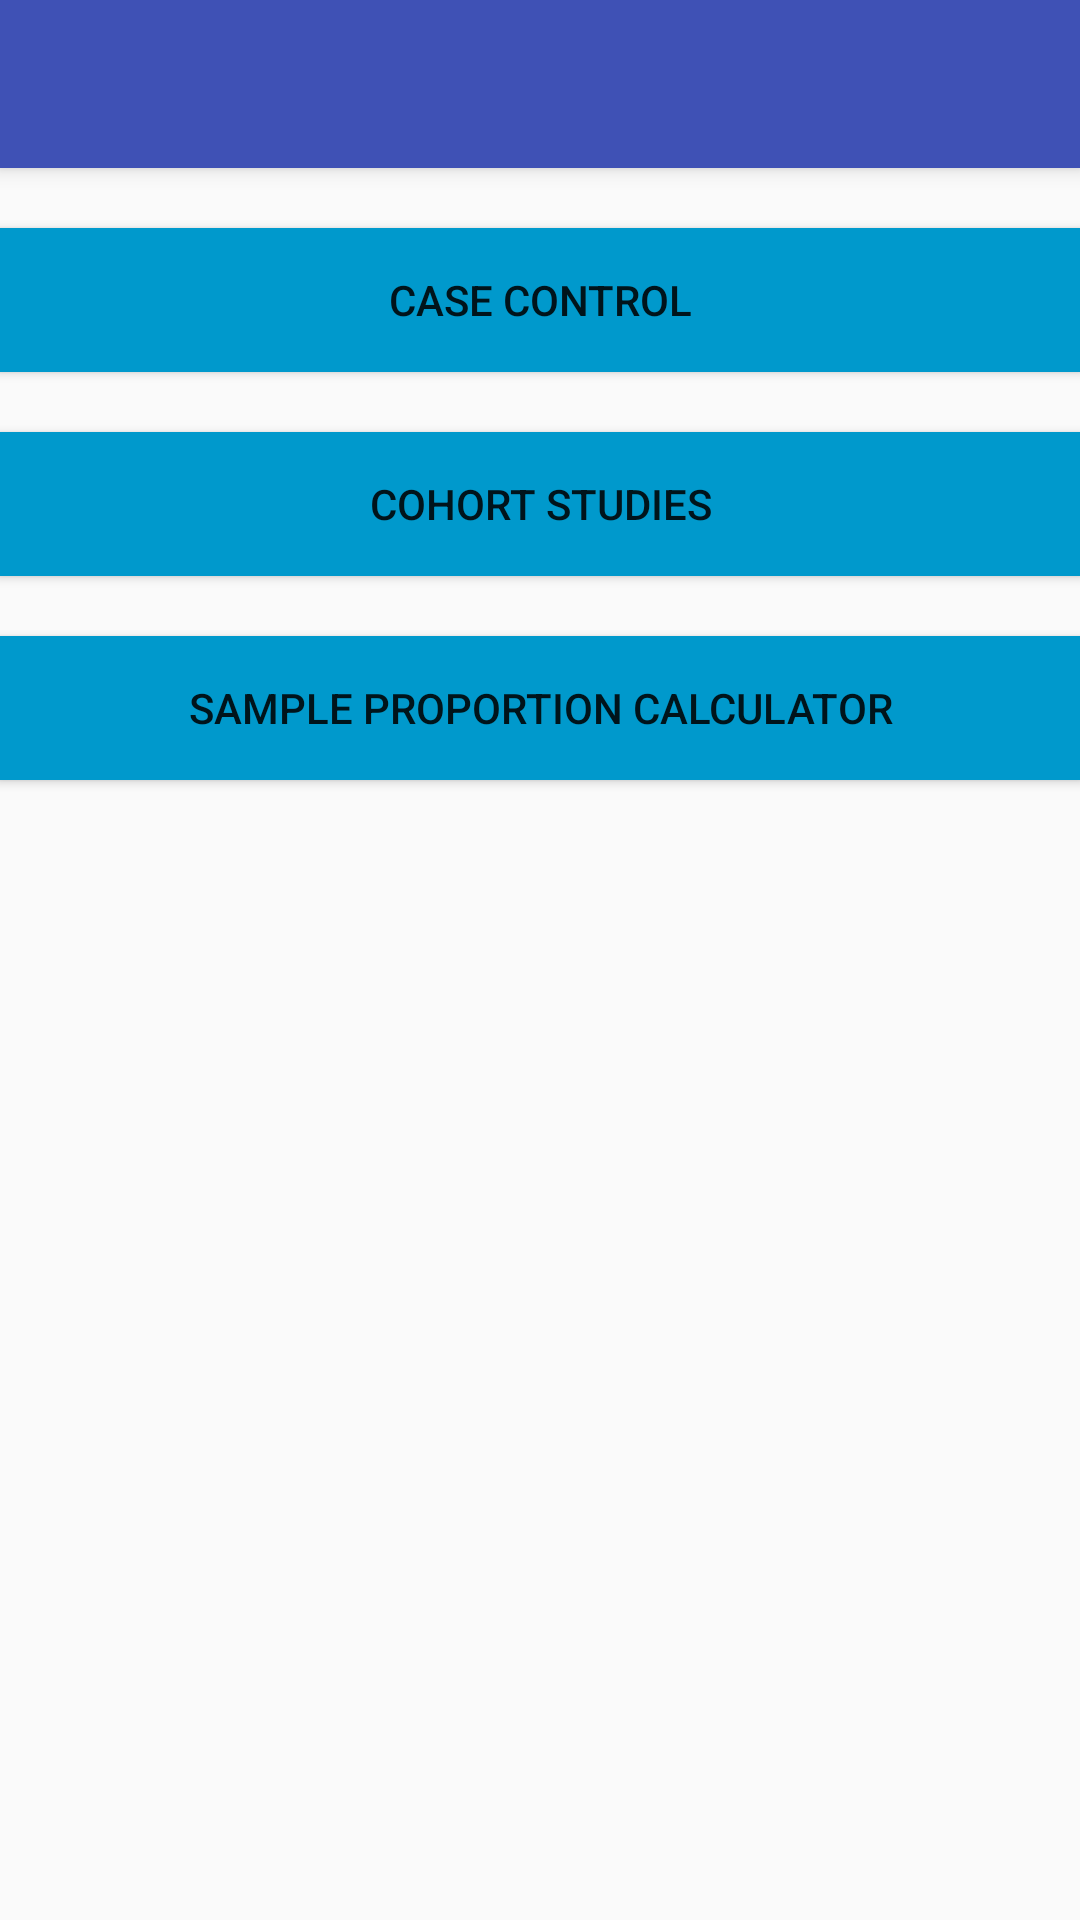

Layout XML and referenced resources for this Android screen:
<!-- AndroidManifest.xml: activity theme MyMaterialTheme -->
<!-- res/layout/activity_thirteen.xml -->
<?xml version="1.0" encoding="utf-8"?>

<android.support.design.widget.CoordinatorLayout xmlns:android="http://schemas.android.com/apk/res/android"
    xmlns:app="http://schemas.android.com/apk/res-auto"
    xmlns:tools="http://schemas.android.com/tools"
    android:layout_width="match_parent"
    android:layout_height="match_parent"
    android:fitsSystemWindows="true"
    tools:context=".OneActivity">

    <android.support.design.widget.AppBarLayout
        android:layout_width="match_parent"
        android:layout_height="wrap_content"
        android:theme="@style/MyMaterialTheme.AppBarOverlay">

        <android.support.v7.widget.Toolbar
            android:id="@+id/toolbar"
            android:layout_width="match_parent"
            android:layout_height="?attr/actionBarSize"
            android:background="?attr/colorPrimary"
            app:popupTheme="@style/MyMaterialTheme.PopupOverlay" />

    </android.support.design.widget.AppBarLayout>

    <include layout="@layout/content_thirteen" />



</android.support.design.widget.CoordinatorLayout>
<!-- res/layout/content_thirteen.xml (included above) -->
<?xml version="1.0" encoding="utf-8"?>

<RelativeLayout xmlns:android="http://schemas.android.com/apk/res/android"
    xmlns:app="http://schemas.android.com/apk/res-auto"
    xmlns:tools="http://schemas.android.com/tools"
    android:id="@+id/content_hello"
    android:layout_width="match_parent"
    android:layout_height="match_parent"
    android:paddingBottom="@dimen/activity_vertical_margin"
    android:paddingLeft="@dimen/activity_horizontal_margin"
    android:paddingRight="@dimen/activity_horizontal_margin"
    android:paddingTop="@dimen/activity_vertical_margin"
    app:layout_behavior="@string/appbar_scrolling_view_behavior"
    tools:context=".OneActivity"
    tools:showIn="@layout/activity_one">



    <Button
        android:id="@+id/button1"
        android:layout_width="match_parent"
        android:layout_height="wrap_content"
        android:layout_marginTop="20dp"
        android:background="@android:color/holo_blue_dark"


        android:text="Case Control" />
    <Button
        android:id="@+id/button2"
        android:layout_marginTop="20dp"
        android:background="@android:color/holo_blue_dark"
        android:layout_width="match_parent"
        android:layout_height="wrap_content"
        android:layout_below="@+id/button1"

        android:text="Cohort Studies" />
    <Button
        android:id="@+id/button3"
        android:layout_marginTop="20dp"
        android:background="@android:color/holo_blue_dark"
        android:layout_width="match_parent"
        android:layout_height="wrap_content"
        android:layout_below="@+id/button2"

        android:text="Sample proportion calculator" />



</RelativeLayout>
<!-- res/layout/activity_one.xml (included above) -->
<?xml version="1.0" encoding="utf-8"?>

<android.support.design.widget.CoordinatorLayout xmlns:android="http://schemas.android.com/apk/res/android"
    xmlns:app="http://schemas.android.com/apk/res-auto"
    xmlns:tools="http://schemas.android.com/tools"
    android:layout_width="match_parent"
    android:layout_height="match_parent"
    android:fitsSystemWindows="true"
    tools:context=".OneActivity">

    <android.support.design.widget.AppBarLayout
        android:layout_width="match_parent"
        android:layout_height="wrap_content"
        android:theme="@style/MyMaterialTheme.AppBarOverlay">

        <android.support.v7.widget.Toolbar
            android:id="@+id/toolbar"
            android:layout_width="match_parent"
            android:layout_height="?attr/actionBarSize"
            android:background="?attr/colorPrimary"
            app:popupTheme="@style/MyMaterialTheme.PopupOverlay" />

    </android.support.design.widget.AppBarLayout>

    <include layout="@layout/content_one" />



</android.support.design.widget.CoordinatorLayout>
<!-- res/layout/content_one.xml (included above) -->
<?xml version="1.0" encoding="utf-8"?>

<RelativeLayout xmlns:android="http://schemas.android.com/apk/res/android"
    xmlns:app="http://schemas.android.com/apk/res-auto"
    xmlns:tools="http://schemas.android.com/tools"
    android:id="@+id/content_hello"
    android:layout_width="match_parent"
    android:layout_height="match_parent"
    android:paddingBottom="@dimen/activity_vertical_margin"
    android:paddingLeft="@dimen/activity_horizontal_margin"
    android:paddingRight="@dimen/activity_horizontal_margin"
    android:paddingTop="@dimen/activity_vertical_margin"
    app:layout_behavior="@string/appbar_scrolling_view_behavior"
    tools:context=".OneActivity"
    tools:showIn="@layout/activity_one">

    <Button
        android:id="@+id/button1"
        android:layout_width="match_parent"
        android:layout_height="wrap_content"
        android:layout_marginTop="170dp"
        android:background="@android:color/holo_blue_dark"
        android:text="Scientific Calculator"
        android:textColor="@android:color/black"
        android:layout_alignParentTop="true"
        android:layout_alignParentLeft="true"
        android:layout_alignParentStart="true" />
</RelativeLayout>
<!-- resources referenced by this layout -->
<resources>
  <style name="MyMaterialTheme.AppBarOverlay" parent="ThemeOverlay.AppCompat.Dark.ActionBar" />
  <style name="MyMaterialTheme.PopupOverlay" parent="ThemeOverlay.AppCompat.Light" />
  <style name="MyMaterialTheme" parent="MyMaterialTheme.Base">
  
  </style>
  <style name="MyMaterialTheme.Base" parent="Theme.AppCompat.Light.DarkActionBar">
  <item name="windowNoTitle">true</item>
  <item name="windowActionBar">false</item>
  <item name="colorPrimary">@color/colorPrimary</item>
  <item name="colorPrimaryDark">@color/colorPrimaryDark</item>
  <item name="colorAccent">@color/colorAccent</item>
  </style>
  <color name="colorPrimary">#3F51B5</color>
  <color name="colorPrimaryDark">#303F9F</color>
  <color name="colorAccent">#FF4081</color>
</resources>
